Run: headless pygame with SDL's dummy video driver; simulated clock (each Clock.tick advances the game by its frame time, no real sleeping); random seed 0; keys injected as events and as key.get_pressed() state; no mouse input.
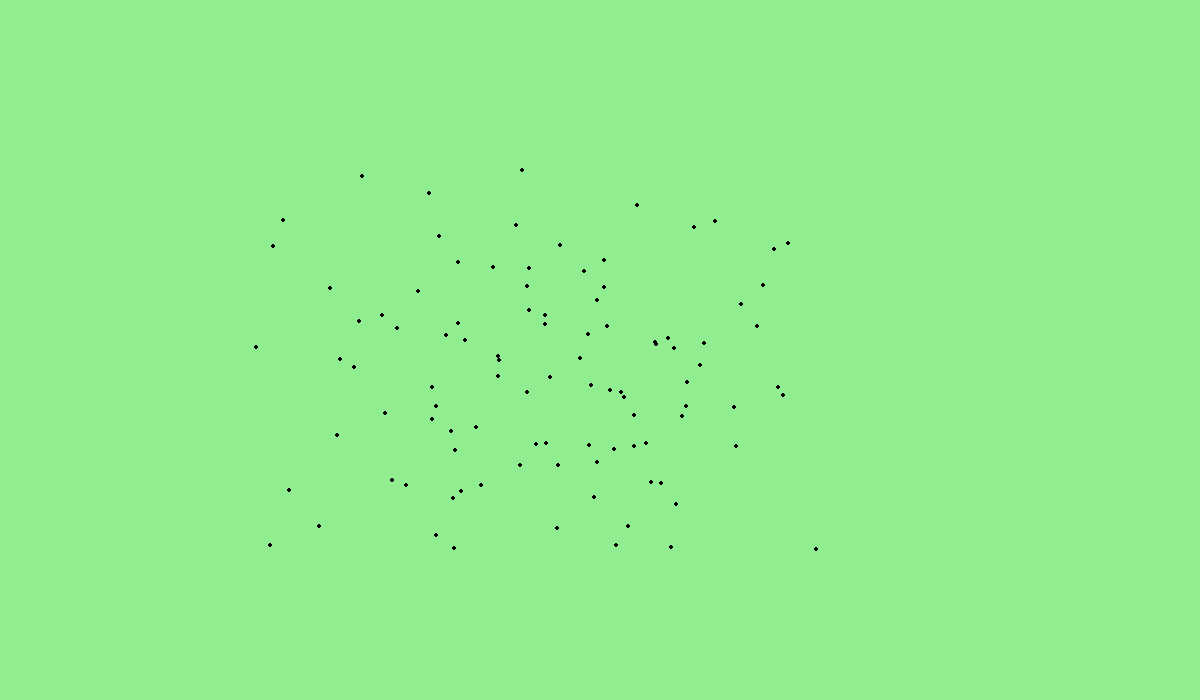
Frame 1 of 4 · flips 1–60 · no input
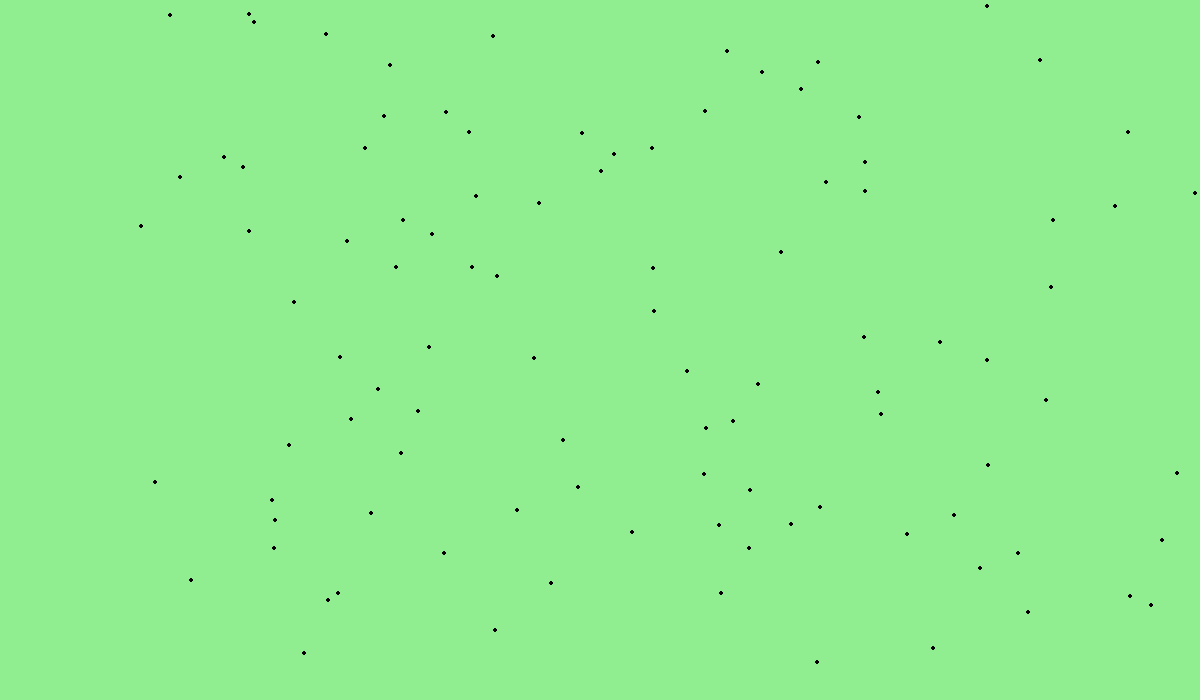
Frame 2 of 4 · flips 61–180 · tapped SPACE, RETURN · held RIGHT (→), D
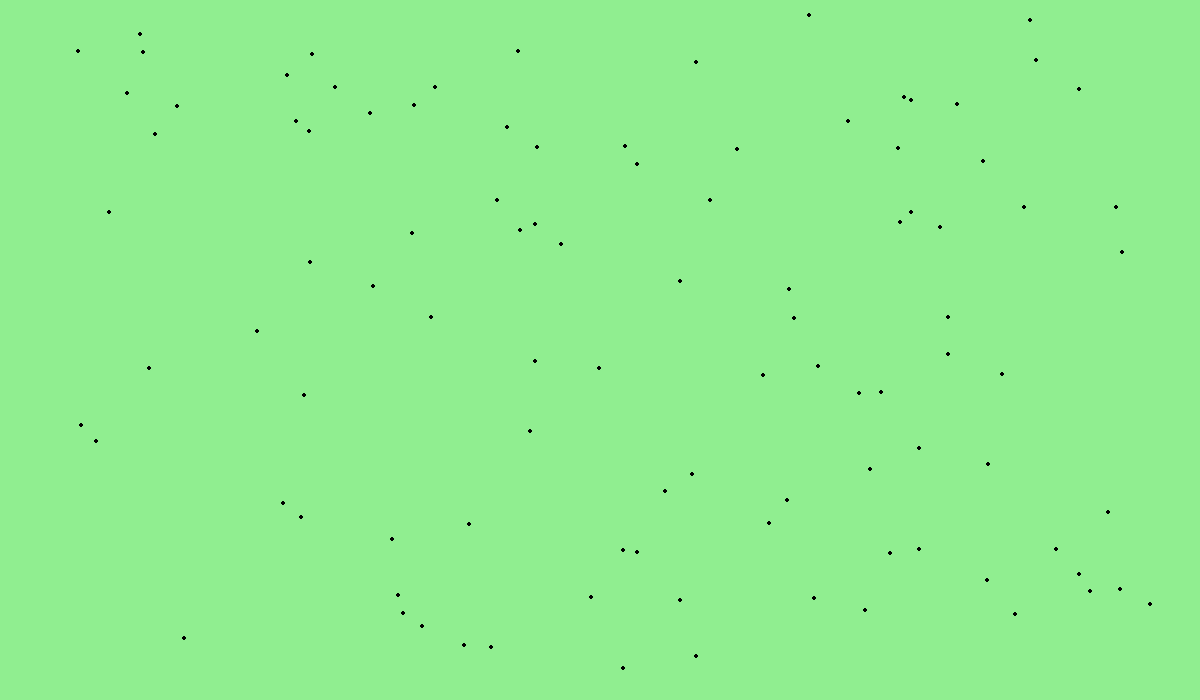
Frame 3 of 4 · flips 181–300 · held DOWN (↓), S
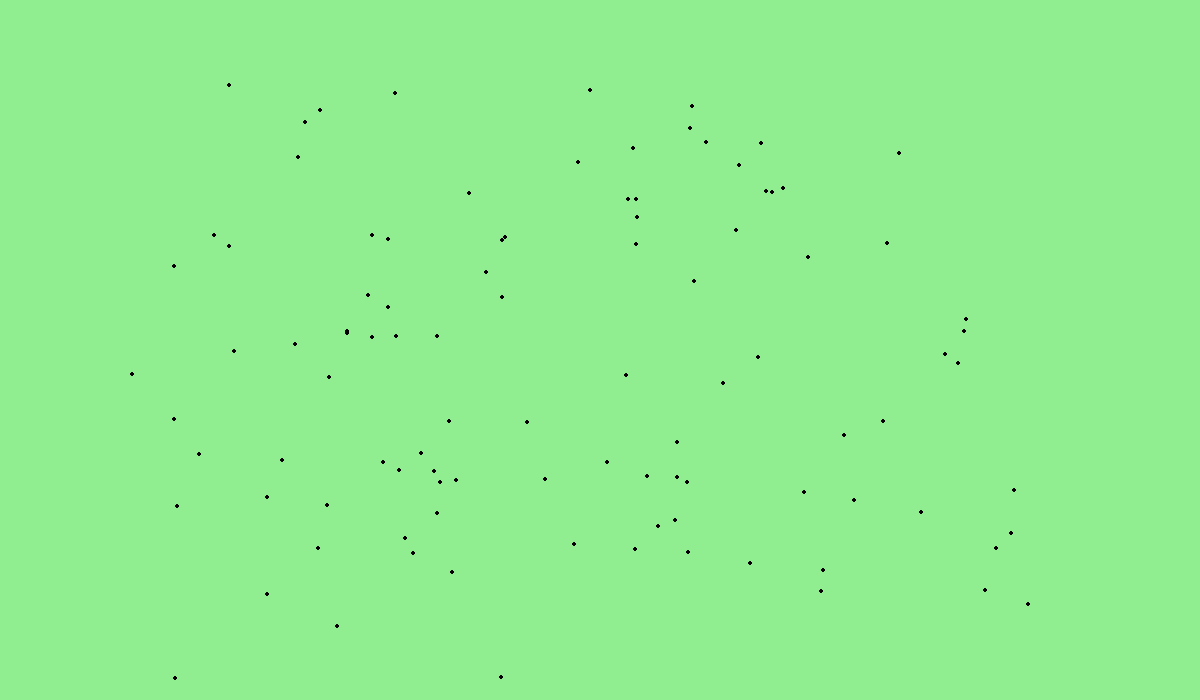
Frame 4 of 4 · flips 301–420 · held LEFT (←), A, UP (↑), W

The pygame program that drew these frames:

import pygame
import sys
import random
from pygame.locals import *

pygame.init()
clock = pygame.time.Clock()
display_x = 1200
display_y = 700
screen = pygame.display.set_mode((display_x, display_y))
lightgreen = (144, 238, 144)


class FlyingBird():
    def __init__(self):
        self.circle_radius = 2
        self.display_position_x = random.randint(self.circle_radius, display_x - self.circle_radius)
        self.display_position_y = random.randint(self.circle_radius, display_y - self.circle_radius)
        self.horizontal_speed = random.randint(-3, 3)
        self.vertical_speed = random.randint(-3, 3)

    def show(self):
        pygame.draw.circle(screen, (0, 0, 0), (self.display_position_x, self.display_position_y), self.circle_radius)

    def update(self, birds):
        center_of_mass_x = sum(b.display_position_x for b in birds) / len(birds)
        center_of_mass_y = sum(b.display_position_y for b in birds) / len(birds)

        self.horizontal_speed += (center_of_mass_x - self.display_position_x) * 0.001
        self.vertical_speed += (center_of_mass_y - self.display_position_y) * 0.001

        self.display_position_x += self.horizontal_speed
        self.display_position_y += self.vertical_speed

        if self.display_position_x + self.circle_radius >= display_x or self.display_position_x - self.circle_radius <= 0:
            self.horizontal_speed *= -1
        if self.display_position_y + self.circle_radius >= display_y or self.display_position_y - self.circle_radius <= 0:
            self.vertical_speed *= -1


total_bird_number = 100
list_of_birds = [FlyingBird() for _ in range(total_bird_number)]

game_running = True
while game_running:
    clock.tick(30)
    for event in pygame.event.get():
        if event.type == QUIT:
            pygame.quit()
            sys.exit()
    screen.fill(lightgreen)

    for bird in list_of_birds:
        bird.update(list_of_birds)
        bird.show()

    pygame.display.update()
